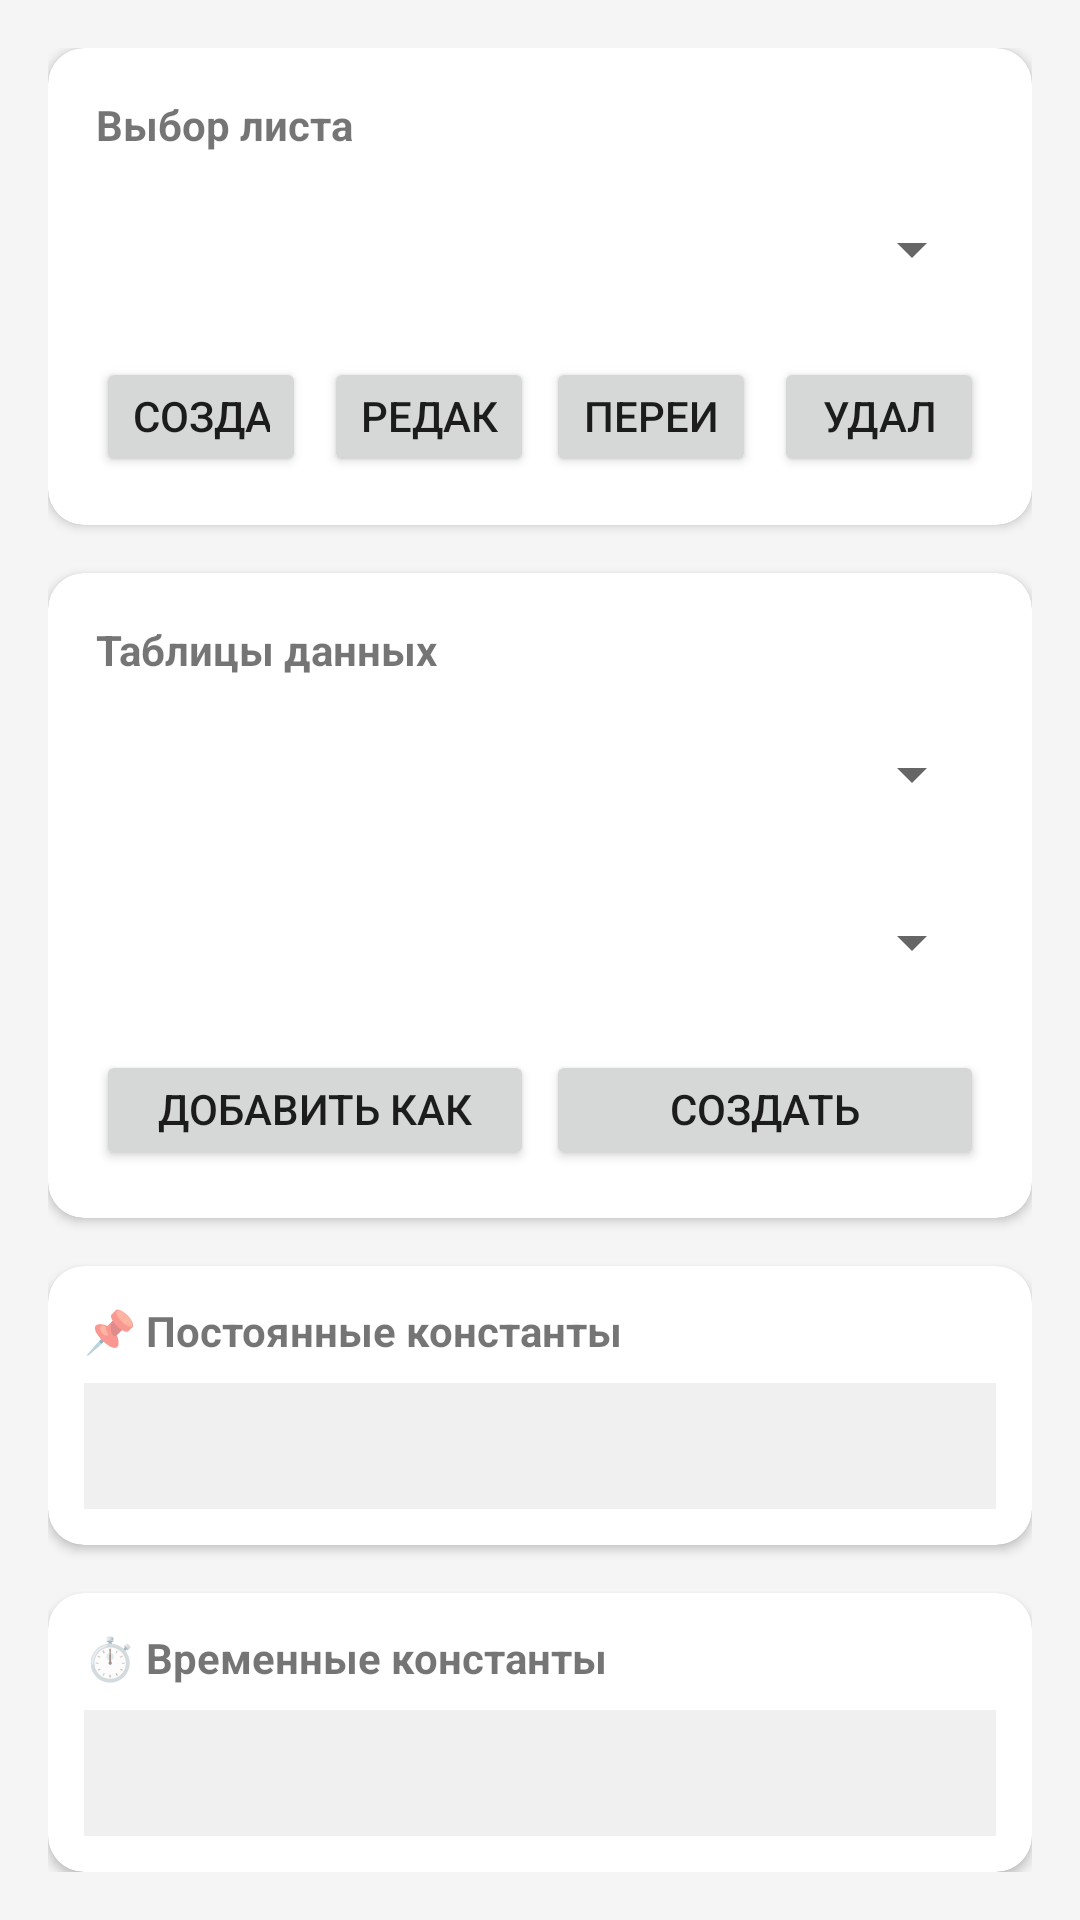

Write the Android layout XML for this screen, with the resource values it uses.
<!-- AndroidManifest.xml: application theme Theme.Truba -->
<!-- res/layout/fragment_sheet.xml -->
<?xml version="1.0" encoding="utf-8"?>

<LinearLayout xmlns:android="http://schemas.android.com/apk/res/android"
    xmlns:app="http://schemas.android.com/apk/res-auto"
    android:layout_width="match_parent"
    android:layout_height="match_parent"
    android:orientation="vertical"
    android:background="#F5F5F5"
    android:padding="16dp">

    
    <androidx.cardview.widget.CardView
        android:layout_width="match_parent"
        android:layout_height="wrap_content"
        app:cardCornerRadius="12dp"
        app:cardElevation="2dp">

        <LinearLayout
            android:layout_width="match_parent"
            android:layout_height="wrap_content"
            android:orientation="vertical"
            android:padding="16dp">

            <TextView
                android:layout_width="wrap_content"
                android:layout_height="wrap_content"
                android:text="Выбор листа"
                android:textSize="14sp"
                android:textStyle="bold"/>

            <Spinner
                android:id="@+id/spinner_sheets"
                android:layout_width="match_parent"
                android:layout_height="48dp"
                android:layout_marginTop="8dp"/>

            <LinearLayout
                android:layout_width="match_parent"
                android:layout_height="wrap_content"
                android:orientation="horizontal"
                android:layout_marginTop="12dp">

                <Button
                    android:id="@+id/btn_create_sheet"
                    android:layout_width="0dp"
                    android:layout_height="40dp"
                    android:layout_weight="1"
                    android:text="Создать"
                    android:layout_marginEnd="4dp"/>

                <Button
                    android:id="@+id/btn_edit_sheet"
                    android:layout_width="0dp"
                    android:layout_height="40dp"
                    android:layout_weight="1"
                    android:text="Редактировать"
                    android:layout_marginStart="2dp"
                    android:layout_marginEnd="2dp"/>

                <Button
                    android:id="@+id/btn_rename_sheet"
                    android:layout_width="0dp"
                    android:layout_height="40dp"
                    android:layout_weight="1"
                    android:text="Переименовать"
                    android:layout_marginStart="2dp"
                    android:layout_marginEnd="2dp"/>

                <Button
                    android:id="@+id/btn_delete_sheet"
                    android:layout_width="0dp"
                    android:layout_height="40dp"
                    android:layout_weight="1"
                    android:text="Удалить"
                    android:layout_marginStart="4dp"/>
            </LinearLayout>
        </LinearLayout>
    </androidx.cardview.widget.CardView>

    
    <androidx.cardview.widget.CardView
        android:layout_width="match_parent"
        android:layout_height="wrap_content"
        android:layout_marginTop="16dp"
        app:cardCornerRadius="12dp"
        app:cardElevation="2dp">

        <LinearLayout
            android:layout_width="match_parent"
            android:layout_height="wrap_content"
            android:orientation="vertical"
            android:padding="16dp">

            <TextView
                android:layout_width="wrap_content"
                android:layout_height="wrap_content"
                android:text="Таблицы данных"
                android:textSize="14sp"
                android:textStyle="bold"/>

            <Spinner
                android:id="@+id/spinner_tables"
                android:layout_width="match_parent"
                android:layout_height="48dp"
                android:layout_marginTop="8dp"/>

            <Spinner
                android:id="@+id/spinner_table_rows"
                android:layout_width="match_parent"
                android:layout_height="48dp"
                android:layout_marginTop="8dp"/>

            <LinearLayout
                android:layout_width="match_parent"
                android:layout_height="wrap_content"
                android:orientation="horizontal"
                android:layout_marginTop="12dp">

                <Button
                    android:id="@+id/btn_add_constant_from_table"
                    android:layout_width="0dp"
                    android:layout_height="40dp"
                    android:layout_weight="1"
                    android:text="Добавить как константу"
                    android:layout_marginEnd="4dp"/>

                <Button
                    android:id="@+id/btn_create_table"
                    android:layout_width="0dp"
                    android:layout_height="40dp"
                    android:layout_weight="1"
                    android:text="Создать таблицу"/>
            </LinearLayout>
        </LinearLayout>
    </androidx.cardview.widget.CardView>

    
    <androidx.cardview.widget.CardView
        android:layout_width="match_parent"
        android:layout_height="0dp"
        android:layout_weight="1"
        android:layout_marginTop="16dp"
        app:cardCornerRadius="12dp"
        app:cardElevation="2dp">

        <LinearLayout
            android:layout_width="match_parent"
            android:layout_height="match_parent"
            android:orientation="vertical"
            android:padding="12dp">

            <TextView
                android:layout_width="wrap_content"
                android:layout_height="wrap_content"
                android:text="📌 Постоянные константы"
                android:textSize="14sp"
                android:textStyle="bold"/>

            <TextView
                android:id="@+id/tv_constants"
                android:layout_width="match_parent"
                android:layout_height="0dp"
                android:layout_weight="1"
                android:layout_marginTop="8dp"
                android:background="#F0F0F0"
                android:padding="8dp"
                android:typeface="monospace"
                android:textSize="12sp"
                android:scrollbars="vertical"/>
        </LinearLayout>
    </androidx.cardview.widget.CardView>

    
    <androidx.cardview.widget.CardView
        android:layout_width="match_parent"
        android:layout_height="0dp"
        android:layout_weight="1"
        android:layout_marginTop="16dp"
        app:cardCornerRadius="12dp"
        app:cardElevation="2dp">

        <LinearLayout
            android:layout_width="match_parent"
            android:layout_height="match_parent"
            android:orientation="vertical"
            android:padding="12dp">

            <TextView
                android:layout_width="wrap_content"
                android:layout_height="wrap_content"
                android:text="⏱️ Временные константы"
                android:textSize="14sp"
                android:textStyle="bold"/>

            <TextView
                android:id="@+id/tv_session_constants"
                android:layout_width="match_parent"
                android:layout_height="0dp"
                android:layout_weight="1"
                android:layout_marginTop="8dp"
                android:background="#F0F0F0"
                android:padding="8dp"
                android:typeface="monospace"
                android:textSize="12sp"
                android:scrollbars="vertical"/>
        </LinearLayout>
    </androidx.cardview.widget.CardView>
</LinearLayout>
<!-- resources referenced by this layout -->
<resources>
  <style name="Theme.Truba" parent="Theme.MaterialComponents.Light.NoActionBar">
          <item name="colorPrimary">@color/purple_500</item>
          <item name="colorPrimaryVariant">@color/purple_700</item>
          <item name="colorOnPrimary">@color/white</item>
          <item name="colorSecondary">@color/teal_200</item>
          <item name="colorSecondaryVariant">@color/teal_700</item>
          <item name="colorOnSecondary">@color/black</item>
          <item name="android:windowBackground">@color/white</item>
      </style>
  <color name="purple_500">#6200EE</color>
  <color name="purple_700">#3700B3</color>
  <color name="white">#FFFFFF</color>
  <color name="teal_200">#03DAC5</color>
  <color name="teal_700">#018786</color>
  <color name="black">#000000</color>
</resources>
